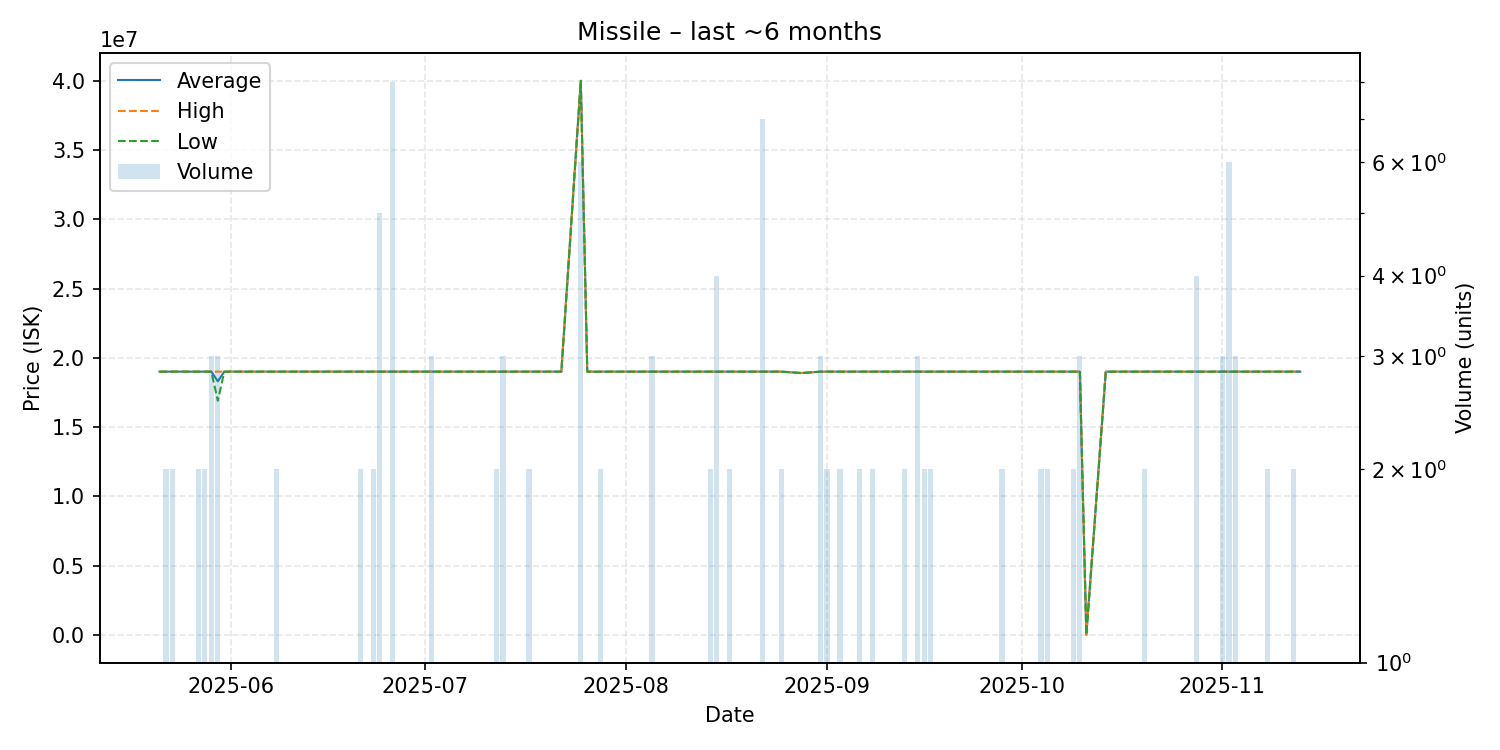

The file beside this chart, header and first rows:
date, average, highest, lowest, order_count, volume
2025-05-21, 19000000, 19000000, 19000000, 1, 1
2025-05-22, 19000000, 19000000, 19000000, 2, 2
2025-05-23, 19000000, 19000000, 19000000, 2, 2
2025-05-26, 19000000, 19000000, 19000000, 1, 1
2025-05-27, 19000000, 19000000, 19000000, 2, 2
2025-05-28, 19000000, 19000000, 19000000, 2, 2
2025-05-29, 19000000, 19000000, 19000000, 2, 3
2025-05-30, 18300000, 19000000, 16900000, 3, 3
2025-05-31, 19000000, 19000000, 19000000, 1, 1
2025-06-01, 19000000, 19000000, 19000000, 1, 1
2025-06-02, 19000000, 19000000, 19000000, 1, 1
2025-06-03, 19000000, 19000000, 19000000, 1, 1
2025-06-08, 19000000, 19000000, 19000000, 1, 2
2025-06-10, 19000000, 19000000, 19000000, 1, 1
2025-06-11, 19000000, 19000000, 19000000, 1, 1
2025-06-18, 19000000, 19000000, 19000000, 1, 1
2025-06-19, 19000000, 19000000, 19000000, 1, 1
2025-06-21, 19000000, 19000000, 19000000, 2, 2
2025-06-23, 19000000, 19000000, 19000000, 2, 2
2025-06-24, 19000000, 19000000, 19000000, 1, 5
2025-06-26, 19000000, 19000000, 19000000, 5, 8
2025-06-27, 19000000, 19000000, 19000000, 1, 1
2025-06-28, 19000000, 19000000, 19000000, 1, 1
2025-06-29, 19000000, 19000000, 19000000, 1, 1
2025-06-30, 19000000, 19000000, 19000000, 1, 1
2025-07-02, 19000000, 19000000, 19000000, 1, 3
2025-07-04, 19000000, 19000000, 19000000, 1, 1
2025-07-05, 19000000, 19000000, 19000000, 1, 1
2025-07-07, 19000000, 19000000, 19000000, 1, 1
2025-07-09, 19000000, 19000000, 19000000, 1, 1
2025-07-12, 19000000, 19000000, 19000000, 2, 2
2025-07-13, 19000000, 19000000, 19000000, 3, 3
2025-07-14, 19000000, 19000000, 19000000, 1, 1
2025-07-15, 19000000, 19000000, 19000000, 1, 1
2025-07-16, 19000000, 19000000, 19000000, 1, 1
2025-07-17, 19000000, 19000000, 19000000, 2, 2
2025-07-18, 19000000, 19000000, 19000000, 1, 1
2025-07-21, 19000000, 19000000, 19000000, 1, 1
2025-07-22, 19000000, 19000000, 19000000, 1, 1
2025-07-25, 39998333, 40000000, 39990000, 3, 6
2025-07-26, 19000000, 19000000, 19000000, 1, 1
2025-07-28, 18995000, 19000000, 18990000, 2, 2
2025-07-29, 19000000, 19000000, 19000000, 1, 1
2025-08-01, 19000000, 19000000, 19000000, 1, 1
2025-08-03, 19000000, 19000000, 19000000, 1, 1
2025-08-05, 19000000, 19000000, 19000000, 3, 3
2025-08-06, 19000000, 19000000, 19000000, 1, 1
2025-08-07, 19000000, 19000000, 19000000, 1, 1
2025-08-08, 19000000, 19000000, 19000000, 1, 1
2025-08-11, 19000000, 19000000, 19000000, 1, 1
2025-08-14, 19000000, 19000000, 19000000, 1, 2
2025-08-15, 19000000, 19000000, 19000000, 2, 4
2025-08-16, 19000000, 19000000, 19000000, 1, 1
2025-08-17, 19000000, 19000000, 19000000, 2, 2
2025-08-20, 19000000, 19000000, 19000000, 1, 1
2025-08-22, 19000000, 19000000, 19000000, 3, 7
2025-08-25, 19000000, 19000000, 19000000, 2, 2
2025-08-28, 18900000, 18900000, 18900000, 1, 1
2025-08-31, 19000000, 19000000, 19000000, 3, 3
2025-09-01, 19000000, 19000000, 19000000, 2, 2
... 42 more rows
